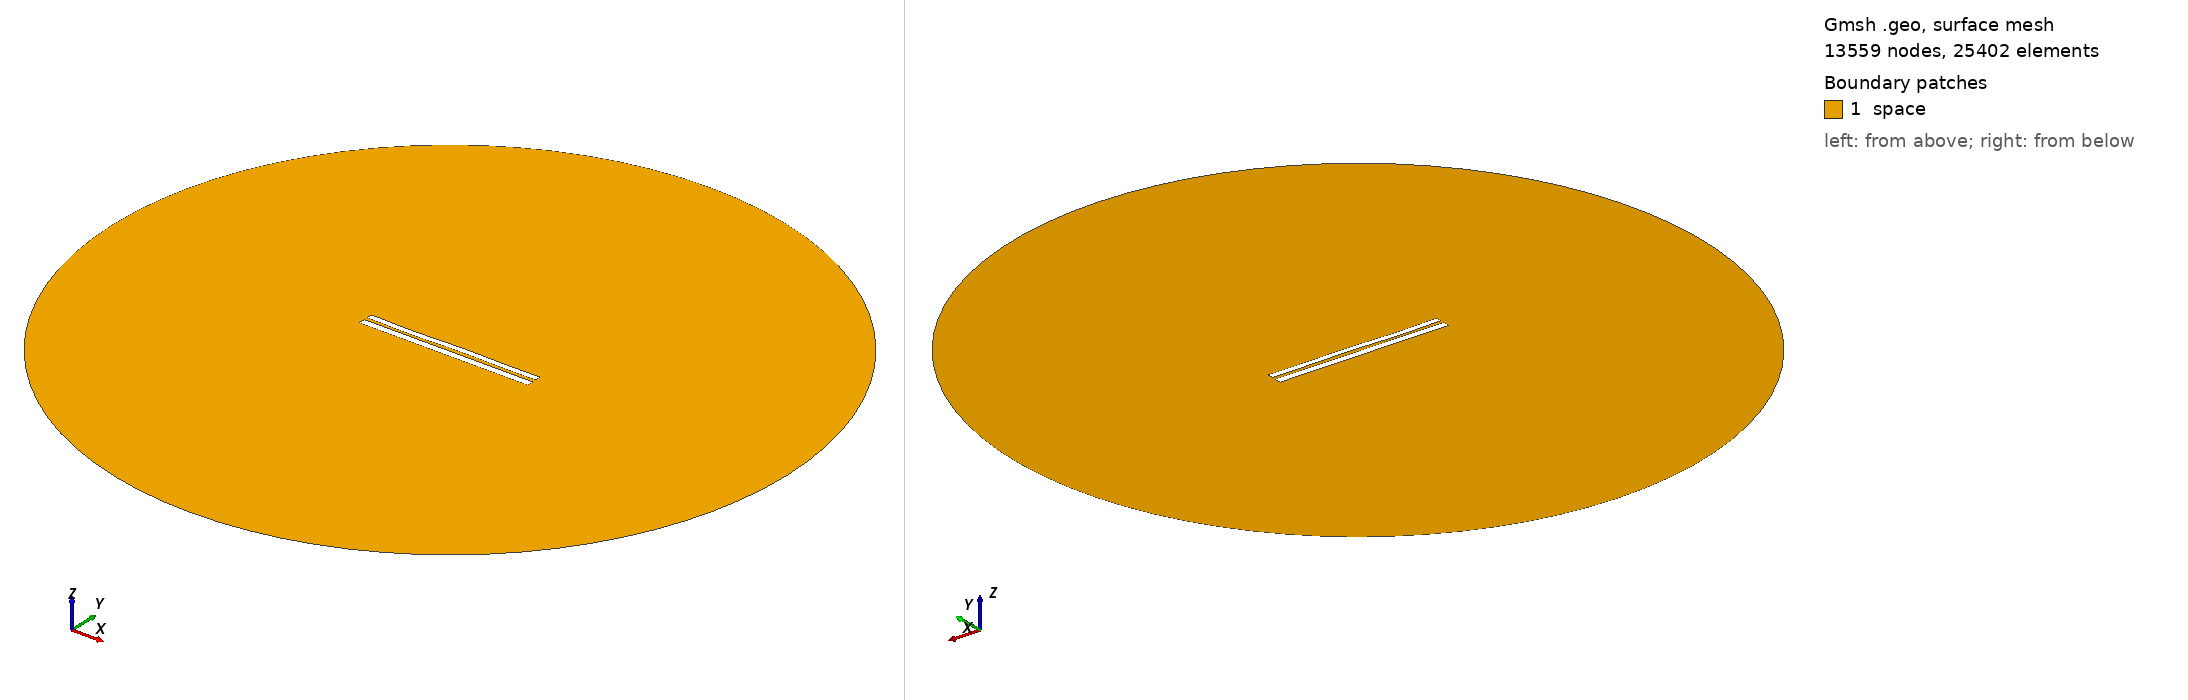

Gmsh geometry script, surface-meshed: 13559 nodes, 25402 surface elements. Boundary patches (legend numbers): 1 space. Left view from above one corner, right view from below the opposite corner. Legend entries are the model's physical surfaces. The drawing asked Gmsh for element sizes between 1% and 20% of the model's largest extent; the script's own settings can give other sizes.

=== 7301.geo (drawn) ===
//---------------------------------------
// Geometry kernel
//---------------------------------------

SetFactory("OpenCASCADE");



//---------------------------------------
// Parameters of the geometry
//---------------------------------------

// Overetch of the upper plate
overetch = 0.25;

// Distance between the plates
distance = 1.75;

// Discretization over the x axis (for the deformation)
nx = 50; 

// Length of the plate
L = 100 - overetch; 

// Number of modes
n = 4; 

// 1st mode coefficient
coeff(1) = 0.07499999999999998;
beta(1) = 0.596864 * 3.1415926535 / L;

// 2nd mode coefficient
coeff(2) = 0.0;
beta(2) = 1.49418 * 3.1415926535 / L;

// 3rd mode coefficient
coeff(3) = -0.15;
beta(3) = 2.50025 * 3.1415926535 / L;

// 4th mode coefficient
coeff(4) = -0.15;
beta(4) = 3.49999 * 3.1415926535 / L;



//---------------------------------------
// Upper plate (deformed rectangle)
//---------------------------------------

// Coordiantes of the upper plate
xmin = -50;
xmax = 50 - overetch;

// Height of the upper plate
yheight = 4 - 2 * overetch;

// Indexes of the points
UpperID[] = {};
LowerID[] = {};
LeftID[] = {};
RightID[] = {};

// Point index
p = 1;

// Horizontal edges
For i In {1:nx}
    x = xmin + (i-1)*(xmax - xmin)/(nx-1);

    y_bottom = distance / 2 + overetch;
    For j In {1:n}
        C = (Cosh(beta(j)*L) + Cos(beta(j)*L)) / (Sinh(beta(j)*L) + Sin(beta(j)*L));
        y_bottom  = y_bottom + coeff(j) * (Cosh(beta(j)*(x+50)) - Cos(beta(j)*(x+50)) - C * (Sinh(beta(j)*(x+50)) - Sin(beta(j)*(x+50))));
    EndFor

    y_top = y_bottom + yheight;

    Point(p) = {x, y_top, 0, 1.0};
    UpperID[i] = p;
    p = p + 1;

    Point(p) = {x, y_bottom, 0, 1.0};
    LowerID[i] = p;
    p = p + 1;
EndFor

// Create point lists
UpperPts[] = {}; LowerPts[] = {};
For i In {1:nx}
  UpperPts[] += {UpperID[i]};
  LowerPts[] += {LowerID[i]};
EndFor

// Build splines
Spline(1) = {UpperPts[]};
Spline(2) = {LowerPts[]};
Line(3) = {LowerPts[nx-1], UpperPts[nx-1]};
Line(4) = {LowerPts[0], UpperPts[0]};

// Build the plane surface
Curve Loop(1) = {2, 3, -1, -4};
Plane Surface(1) = {1};



//---------------------------------------
// Lower plate (rectangle)
//---------------------------------------

// Vertices
Point(1001) = {-50, -1, 0, 1.0};
Point(1002) = { 50, -1, 0, 1.0};
Point(1003) = { 50,  -5, 0, 1.0};
Point(1004) = {-50,  -5, 0, 1.0};

// Edges
Line(5) = {1001, 1002};
Line(6) = {1002, 1003};
Line(7) = {1003, 1004};
Line(8) = {1004, 1001};

// Plane surface
Line Loop(2) = {5, 6, 7, 8};
Plane Surface(2) = {2}; 



//---------------------------------------
// Outer (fictious) boundary
//---------------------------------------

// Points
Point(1005) = {0, 0, 0};       // Center
Point(1006) = {200, 0, 0};     // Start point
Point(1007) = {0, 200, 0};     // 90 degrees
Point(1008) = {-200, 0, 0};    // 180 degrees
Point(1009) = {0, -200, 0};    // 270 degrees

// Circle arcs (each needs start, center, end)
Circle(9) = {1006, 1005, 1007};
Circle(10) = {1007, 1005, 1008};
Circle(11) = {1008, 1005, 1009};
Circle(12) = {1009, 1005, 1006};

// Plane surface for the entire domain
Curve Loop(3) = {9, 10, 11, 12};
Surface(3) = {3};

// Subtract the plates from the whole domain to obtain the actual domain where we want to solve the equations
BooleanDifference{ Surface{3}; Delete; }{ Surface{1}; Surface{2}; Delete; }




//---------------------------------------
// Transfinite Lines/Curves
//---------------------------------------

// Set the number of points on the boundaries
r = 7;

// Plates
Transfinite Curve {1, 2} = 50*r Using Progression 1;
Transfinite Curve {3, 4} = 2*r Using Progression 1;
Transfinite Line {5, 7} = 50*r Using Progression 1;
Transfinite Line {6, 8} = 2*r Using Progression 1;

// Outer boundary
Transfinite Line {9, 10, 11, 12} = 20 Using Progression 1;



//---------------------------------------
// Physical groups
//---------------------------------------                

// Physical curves (boundaries)
Physical Line("force_segment", 10) = {2};
Physical Line("upper_plate", 11) = {1, 3, 4};
Physical Line("lower_plate", 12) = {5, 6, 7, 8};
Physical Line("boundary", 20) = {9, 10, 11, 12};

// Physical Surfaces
Physical Surface("space", 30) = {3};



//---------------------------------------
// 6. Generate the Mesh
//---------------------------------------

// 2D mesh generation
Mesh 2;
